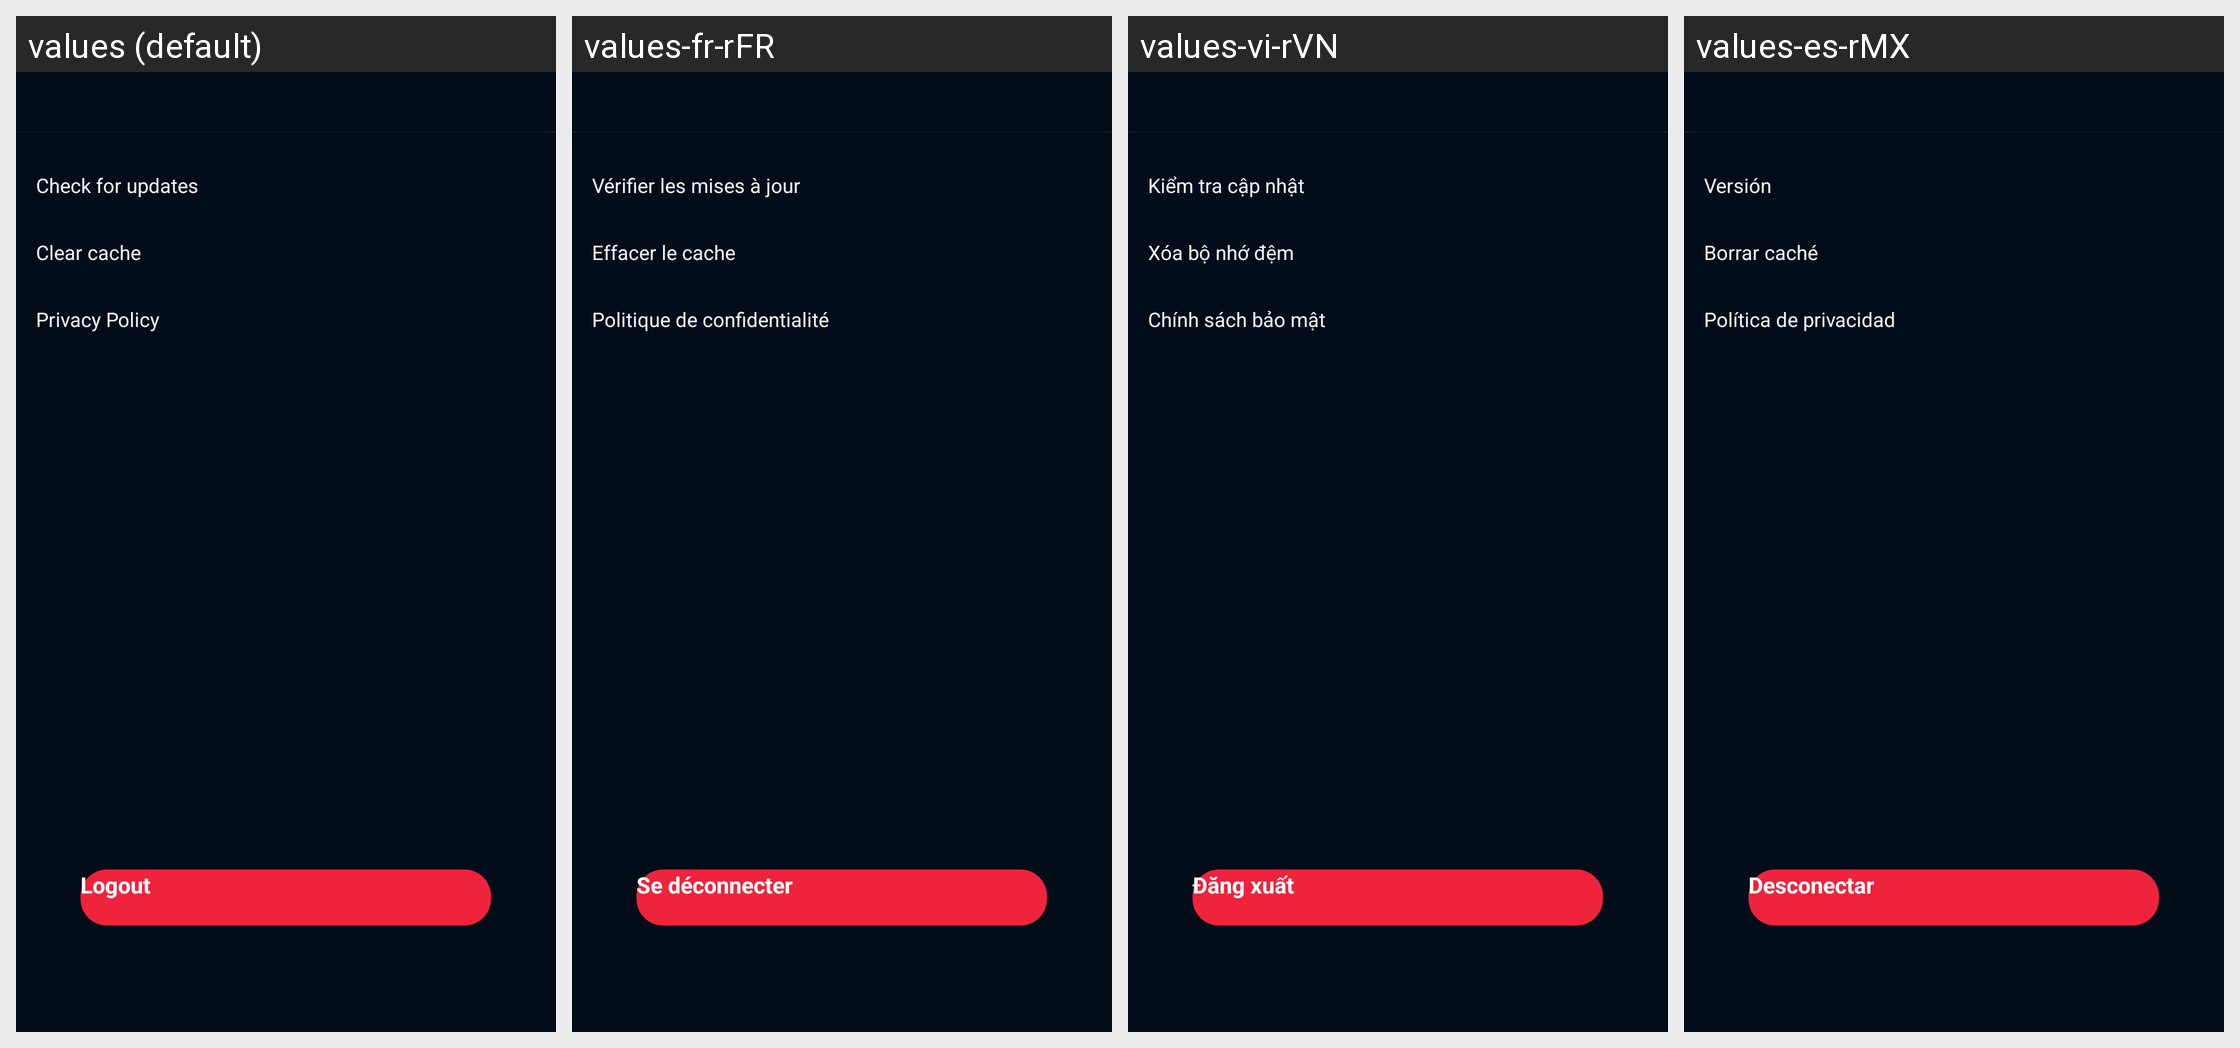

Translations of the strings shown on this Android screen, per locale in the grid:
Android screen res/layout/activity_setting.xml rendered under 4 locales, left to right: values (default), values-fr-rFR, values-vi-rVN, values-es-rMX. Device: Nexus 5 (rendered at 1080×1920; each locale shown at half size, 540×960, under a caption strip naming it); theme BrowserTheme.
Other locales in the repository, not shown: values-af, values-am, values-ar, values-ar-rAR, values-as, values-az, values-be, values-bg, values-bn, values-bs, values-ca, values-cs, values-da, values-de, values-el, values-en, values-en-rAU, values-en-rGB, values-en-rUS, values-es, values-es-rES, values-es-rUS, values-et, values-eu, values-fa, values-fi, values-fr, values-fr-rCA, values-gl, values-gu, values-hi, values-hi-rIN, values-hr, values-hu, values-hy, values-id, values-in, values-in-rID, values-is, values-it, values-it-rIT, values-iw, values-ja, values-ka, values-kk, values-km, values-kn, values-ko, values-ky, values-lo, values-lt, values-lv, values-mk, values-ml, values-ml-rIN, values-mn, values-mr, values-ms, values-my, values-nb, values-ne, values-nl, values-or, values-pa, values-pl, values-pt, values-pt-rBR, values-pt-rPT, values-ro, values-ru, values-ru-rRU, values-si, values-sk, values-sl, values-sq, values-sr, values-sv, values-sw, values-ta, values-ta-rIN, values-te, values-te-rIN, values-th, values-th-rTH, values-tl, values-tr, values-uk, values-ur, values-uz, values-vi, values-zh, values-zh-rCN, values-zh-rHK, values-zh-rTW, values-zu.
Strings drawn on this screen, with the default value and each locale's value (text and hints the layout hard-codes, and strings that could not be matched under every locale, appear in the picture but are not listed):

text_mine_update
  values: Check for updates
  values-fr-rFR: Vérifier les mises à jour
  values-vi-rVN: Kiểm tra cập nhật
  values-es-rMX: Versión

text_mine_clear_cache
  values: Clear cache
  values-fr-rFR: Effacer le cache
  values-vi-rVN: Xóa bộ nhớ đệm
  values-es-rMX: Borrar caché

text_mine_privacy
  values: Privacy Policy
  values-fr-rFR: Politique de confidentialité
  values-vi-rVN: Chính sách bảo mật
  values-es-rMX: Política de privacidad

text_login_logout
  values: Logout
  values-fr-rFR: Se déconnecter
  values-vi-rVN: Đăng xuất
  values-es-rMX: Desconectar
